pico-8 play session: no input (idle), after a click and taps of 🅾, ❎, 🅾+❎, 🅾 in the second before t = 0

[t = 1 s] idle ~1s (no d-pad/buttons)
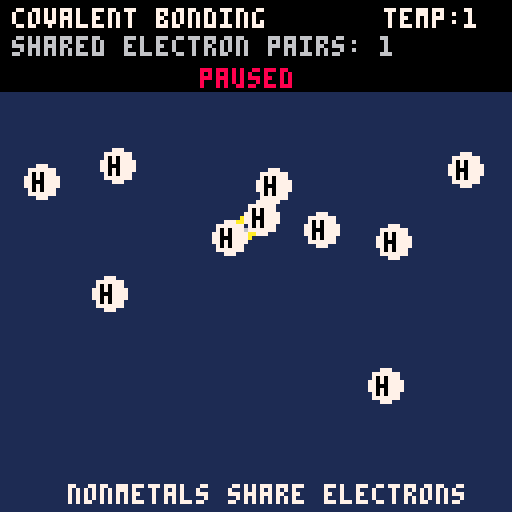

pico-8 cartridge
version 42
__lua__

-- bonding lab
-- left/right: change model
-- up/down: temperature
-- z: pause
-- x: reset

mode=1
temperature=1
paused=false

function _init()
 reset()
end

function reset()
 atoms={}
 bonds={}
 electrons={}
 transfers={}
 paused=false

 if mode==1 then
  init_covalent()
 elseif mode==2 then
  init_ionic()
 else
  init_metallic()
 end
end

function new_atom(x,y,kind,col,r)
 local a={
  x=x,y=y,
  vx=rnd(1)-0.5,
  vy=rnd(1)-0.5,
  kind=kind,
  col=col,
  r=r or 4,
  charge=0,
  cap=0,
  bonds=0
 }
 add(atoms,a)
 return a
end

function init_covalent()
 for i=1,10 do
  local a=new_atom(rnd(112)+8,rnd(92)+28,"h",7,4)
  a.cap=1
 end
end

function init_ionic()
 for i=1,5 do
  local a=new_atom(rnd(52)+8,rnd(92)+28,"na",9,5)
  a.cap=1
 end

 for i=1,5 do
  local a=new_atom(rnd(52)+68,rnd(92)+28,"cl",11,5)
  a.cap=1
 end
end

function init_metallic()
 for gy=0,3 do
  for gx=0,3 do
   local a=new_atom(rnd(104)+12,rnd(80)+36,"m",6,5)
   a.tx=38+gx*17
   a.ty=40+gy*17
   a.gx=gx
   a.gy=gy
   a.charge=1
  end
 end

 for i=1,24 do
  add(electrons,{
   x=rnd(72)+28,
   y=rnd(76)+34,
   vx=rnd(1)-0.5,
   vy=rnd(1)-0.5
  })
 end
end

function _update60()
 if btnp(0) then
  mode-=1
  if mode<1 then mode=3 end
  reset()
 end

 if btnp(1) then
  mode+=1
  if mode>3 then mode=1 end
  reset()
 end

 if btnp(2) then temperature=min(2,temperature+0.1) end
 if btnp(3) then temperature=max(0.1,temperature-0.1) end
 if btnp(4) then paused=not paused end
 if btnp(5) then reset() end

 if paused then return end

 if mode==1 then
  update_covalent()
 elseif mode==2 then
  update_ionic()
 else
  update_metallic()
 end

 update_transfers()
 keep_atoms_in_box()
end

function update_covalent()
 add_heat(0.018)

 for i=1,#atoms-1 do
  for j=i+1,#atoms do
   local a=atoms[i]
   local b=atoms[j]
   local dx=b.x-a.x
   local dy=b.y-a.y
   local d=max(0.01,sqrt(dx*dx+dy*dy))

   if not is_bonded(a,b) and
      a.bonds<a.cap and b.bonds<b.cap then
    if d<13 then
     add_bond(a,b,"covalent")
    elseif d<32 then
     pull(a,b,0.0015*(32-d))
    end
   end
  end
 end

 apply_bond_springs(11,0.015)
 repel_overlaps(0.025)
 damp_atoms(0.992)
end

function update_ionic()
 add_heat(0.015)

 for i=1,#atoms-1 do
  for j=i+1,#atoms do
   local a=atoms[i]
   local b=atoms[j]
   local dx=b.x-a.x
   local dy=b.y-a.y
   local d=max(0.01,sqrt(dx*dx+dy*dy))

   local mixed=(a.kind=="na" and b.kind=="cl") or
               (a.kind=="cl" and b.kind=="na")

   if mixed and a.charge==0 and b.charge==0 then
    if d<15 then
     local na=a
     local cl=b
     if a.kind=="cl" then
      na=b
      cl=a
     end

     na.charge=1
     cl.charge=-1
     add_bond(na,cl,"ionic")
     add(transfers,{a=na,b=cl,t=0})
    elseif d<38 then
     pull(a,b,0.0012*(38-d))
    end
   end

   if a.charge!=0 and b.charge!=0 and d<52 then
    local f=(-a.charge*b.charge)*0.018*(1-d/52)
    push_pair(a,b,f)
   end
  end
 end

 apply_bond_springs(13,0.018)
 repel_overlaps(0.03)
 damp_atoms(0.99)
end

function update_metallic()
 for a in all(atoms) do
  a.vx+=(a.tx-a.x)*0.003
  a.vy+=(a.ty-a.y)*0.003
  a.vx+=(rnd(1)-0.5)*temperature*0.008
  a.vy+=(rnd(1)-0.5)*temperature*0.008
 end

 repel_overlaps(0.02)
 damp_atoms(0.96)

 for e in all(electrons) do
  e.vx+=(rnd(1)-0.5)*0.08*temperature
  e.vy+=(rnd(1)-0.5)*0.08*temperature

  e.vx+=(64-e.x)*0.0004
  e.vy+=(74-e.y)*0.0004

  e.vx*=0.985
  e.vy*=0.985
  e.x+=e.vx
  e.y+=e.vy

  if e.x<24 then e.x=24 e.vx=abs(e.vx) end
  if e.x>104 then e.x=104 e.vx=-abs(e.vx) end
  if e.y<30 then e.y=30 e.vy=abs(e.vy) end
  if e.y>112 then e.y=112 e.vy=-abs(e.vy) end
 end
end

function add_heat(amount)
 for a in all(atoms) do
  a.vx+=(rnd(1)-0.5)*temperature*amount
  a.vy+=(rnd(1)-0.5)*temperature*amount
 end
end

function damp_atoms(amount)
 for a in all(atoms) do
  a.vx*=amount
  a.vy*=amount
 end
end

function keep_atoms_in_box()
 for a in all(atoms) do
  a.x+=a.vx
  a.y+=a.vy

  if a.x<a.r+3 then
   a.x=a.r+3
   a.vx=abs(a.vx)
  end

  if a.x>124-a.r then
   a.x=124-a.r
   a.vx=-abs(a.vx)
  end

  if a.y<a.r+25 then
   a.y=a.r+25
   a.vy=abs(a.vy)
  end

  if a.y>124-a.r then
   a.y=124-a.r
   a.vy=-abs(a.vy)
  end
 end
end

function repel_overlaps(strength)
 for i=1,#atoms-1 do
  for j=i+1,#atoms do
   local a=atoms[i]
   local b=atoms[j]
   local dx=b.x-a.x
   local dy=b.y-a.y
   local d=max(0.01,sqrt(dx*dx+dy*dy))
   local gap=a.r+b.r+2

   if d<gap then
    push_pair(a,b,-strength*(gap-d))
   end
  end
 end
end

function push_pair(a,b,f)
 local dx=b.x-a.x
 local dy=b.y-a.y
 local d=max(0.01,sqrt(dx*dx+dy*dy))
 local nx=dx/d
 local ny=dy/d

 a.vx+=nx*f
 a.vy+=ny*f
 b.vx-=nx*f
 b.vy-=ny*f
end

function pull(a,b,f)
 push_pair(a,b,f)
end

function add_bond(a,b,kind)
 if is_bonded(a,b) then return end
 add(bonds,{a=a,b=b,kind=kind})
 a.bonds+=1
 b.bonds+=1
end

function is_bonded(a,b)
 for bond in all(bonds) do
  if (bond.a==a and bond.b==b) or
     (bond.a==b and bond.b==a) then
   return true
  end
 end
 return false
end

function apply_bond_springs(rest,k)
 for bond in all(bonds) do
  local a=bond.a
  local b=bond.b
  local dx=b.x-a.x
  local dy=b.y-a.y
  local d=max(0.01,sqrt(dx*dx+dy*dy))
  push_pair(a,b,k*(d-rest))
 end
end

function update_transfers()
 for i=#transfers,1,-1 do
  local t=transfers[i]
  t.t+=0.035
  if t.t>1 then
   deli(transfers,i)
  end
 end
end

function _draw()
 cls(1)
 rectfill(0,0,127,22,0)

 if mode==1 then
  draw_covalent()
 elseif mode==2 then
  draw_ionic()
 else
  draw_metallic()
 end

 draw_atoms()
 draw_transfers()
 draw_ui()
end

function draw_covalent()
 for bond in all(bonds) do
  local a=bond.a
  local b=bond.b
  line(a.x,a.y,b.x,b.y,6)

  local mx=(a.x+b.x)/2
  local my=(a.y+b.y)/2
  local dx=b.x-a.x
  local dy=b.y-a.y
  local d=max(0.01,sqrt(dx*dx+dy*dy))
  local px=-dy/d
  local py=dx/d

  circfill(mx+px*2,my+py*2,1,10)
  circfill(mx-px*2,my-py*2,1,10)
 end
end

function draw_ionic()
 for bond in all(bonds) do
  local a=bond.a
  local b=bond.b
  local dx=b.x-a.x
  local dy=b.y-a.y

  for s=0.15,0.85,0.2 do
   pset(a.x+dx*s,a.y+dy*s,13)
  end
 end
end

function draw_metallic()
 for a in all(atoms) do
  for b in all(atoms) do
   local grid_neighbor=
    (a.gx+1==b.gx and a.gy==b.gy) or
    (a.gy+1==b.gy and a.gx==b.gx)

   if grid_neighbor then
    local dx=b.x-a.x
    local dy=b.y-a.y
    local d=sqrt(dx*dx+dy*dy)
    if d<24 then
     line(a.x,a.y,b.x,b.y,5)
    end
   end
  end
 end

 for e in all(electrons) do
  circfill(e.x,e.y,1,10)
 end
end

function draw_atoms()
 for a in all(atoms) do
  circfill(a.x,a.y,a.r,a.col)
  circ(a.x,a.y,a.r,7)

  if a.kind=="h" then
   print("h",a.x-2,a.y-2,0)
  elseif a.kind=="na" then
   print("na",a.x-4,a.y-2,0)
  elseif a.kind=="cl" then
   print("cl",a.x-4,a.y-2,0)
  else
   print("m",a.x-2,a.y-2,0)
  end

  if a.charge==1 then
   print("+",a.x+3,a.y-7,7)
  elseif a.charge==-1 then
   print("-",a.x+3,a.y-7,7)
  end
 end
end

function draw_transfers()
 for t in all(transfers) do
  local x=t.a.x+(t.b.x-t.a.x)*t.t
  local y=t.a.y+(t.b.y-t.a.y)*t.t
  circfill(x,y,1,10)
 end
end

function draw_ui()
 local names={"covalent","ionic","metallic"}
 local bonded=flr(#bonds)

 print(names[mode].." bonding",3,2,7)

 if mode==1 then
  print("shared electron pairs: "..bonded,3,9,6)
 elseif mode==2 then
  print("electrons transferred: "..bonded,3,9,13)
 else
  print("mobile electrons: "..#electrons,3,9,10)
 end

 print("temp:"..flr(temperature*10)/10,96,2,7)

 if paused then
  print("paused",50,17,8)
 else
  print("left/right mode  z pause  x reset",3,17,5)
 end

 if mode==1 then
  print("nonmetals share electrons",17,121,7)
 elseif mode==2 then
  print("opposite ions attract",22,121,7)
 else
  print("ions + a shared electron sea",10,121,7)
 end
end
